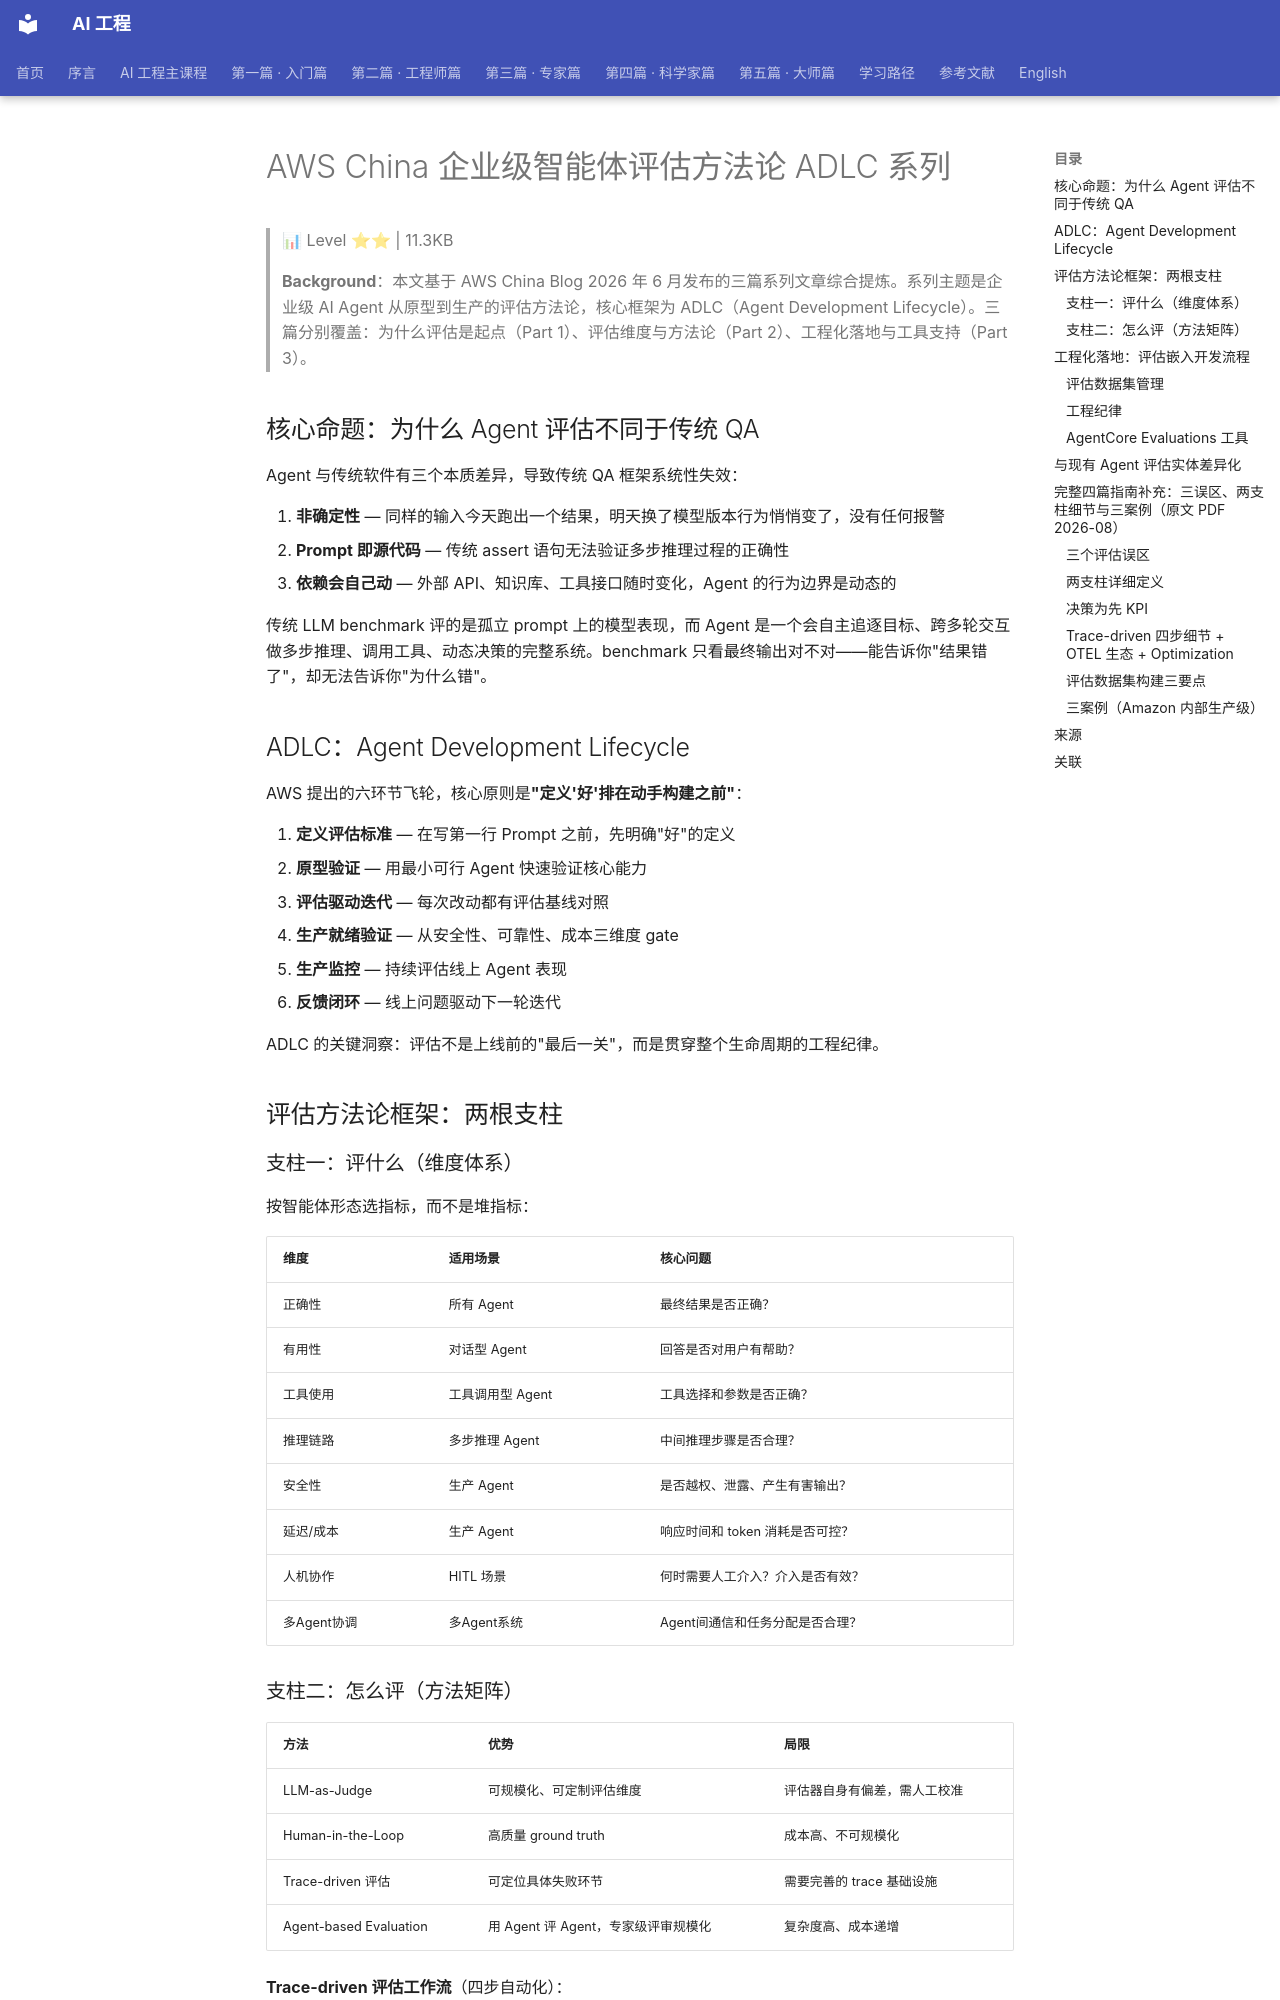

repository: QianJinGuo/wiki-book · page: ch04/035-aws-china-adlc.html · generator: mkdocs

# AWS China 企业级智能体评估方法论 ADLC 系列

> 📊 Level ⭐⭐ | 11.3KB

> **Background**：本文基于 AWS China Blog 2026 年 6 月发布的三篇系列文章综合提炼。系列主题是企业级 AI Agent 从原型到生产的评估方法论，核心框架为 ADLC（Agent Development Lifecycle）。三篇分别覆盖：为什么评估是起点（Part 1）、评估维度与方法论（Part 2）、工程化落地与工具支持（Part 3）。

## 核心命题：为什么 Agent 评估不同于传统 QA

Agent 与传统软件有三个本质差异，导致传统 QA 框架系统性失效：

1. **非确定性** — 同样的输入今天跑出一个结果，明天换了模型版本行为悄悄变了，没有任何报警
2. **Prompt 即源代码** — 传统 assert 语句无法验证多步推理过程的正确性
3. **依赖会自己动** — 外部 API、知识库、工具接口随时变化，Agent 的行为边界是动态的

传统 LLM benchmark 评的是孤立 prompt 上的模型表现，而 Agent 是一个会自主追逐目标、跨多轮交互做多步推理、调用工具、动态决策的完整系统。benchmark 只看最终输出对不对——能告诉你"结果错了"，却无法告诉你"为什么错"。

## ADLC：Agent Development Lifecycle

AWS 提出的六环节飞轮，核心原则是**"定义'好'排在动手构建之前"**：

1. **定义评估标准** — 在写第一行 Prompt 之前，先明确"好"的定义
2. **原型验证** — 用最小可行 Agent 快速验证核心能力
3. **评估驱动迭代** — 每次改动都有评估基线对照
4. **生产就绪验证** — 从安全性、可靠性、成本三维度 gate
5. **生产监控** — 持续评估线上 Agent 表现
6. **反馈闭环** — 线上问题驱动下一轮迭代

ADLC 的关键洞察：评估不是上线前的"最后一关"，而是贯穿整个生命周期的工程纪律。

## 评估方法论框架：两根支柱

### 支柱一：评什么（维度体系）

按智能体形态选指标，而不是堆指标：

| 维度 | 适用场景 | 核心问题 |
|------|---------|---------|
| 正确性 | 所有 Agent | 最终结果是否正确？ |
| 有用性 | 对话型 Agent | 回答是否对用户有帮助？ |
| 工具使用 | 工具调用型 Agent | 工具选择和参数是否正确？ |
| 推理链路 | 多步推理 Agent | 中间推理步骤是否合理？ |
| 安全性 | 生产 Agent | 是否越权、泄露、产生有害输出？ |
| 延迟/成本 | 生产 Agent | 响应时间和 token 消耗是否可控？ |
| 人机协作 | HITL 场景 | 何时需要人工介入？介入是否有效？ |
| 多Agent协调 | 多Agent系统 | Agent间通信和任务分配是否合理？ |

### 支柱二：怎么评（方法矩阵）

| 方法 | 优势 | 局限 |
|------|------|------|
| LLM-as-Judge | 可规模化、可定制评估维度 | 评估器自身有偏差，需人工校准 |
| Human-in-the-Loop | 高质量 ground truth | 成本高、不可规模化 |
| Trace-driven 评估 | 可定位具体失败环节 | 需要完善的 trace 基础设施 |
| Agent-based Evaluation | 用 Agent 评 Agent，专家级评审规模化 | 复杂度高、成本递增 |

**Trace-driven 评估工作流**（四步自动化）：

1. 收集 trace（完整调用链路）
2. 定义评估点（每个工具调用、每个推理步骤）
3. 运行评估器（LLM-as-Judge + 规则检查）
4. 生成报告（通过率、失败模式分布）

## 工程化落地：评估嵌入开发流程

### 评估数据集管理

- **Golden Dataset** — 专家标注的 ground truth，定期更新
- **Regression Dataset** — 历史失败案例集合，防止退化
- **Adversarial Dataset** — 对抗性测试用例，验证边界情况

数据集质量是评估质量的上限。没有好的数据集，再精巧的评估器也只是"garbage in, garbage out"。
